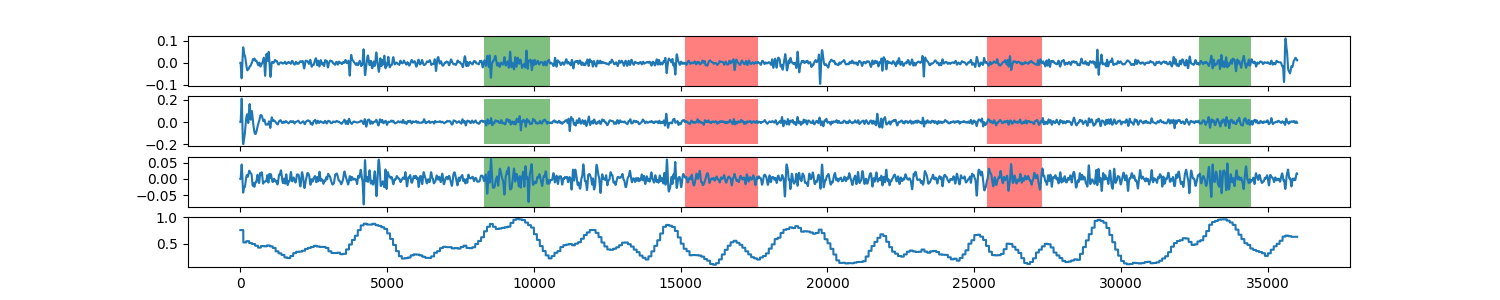

Data behind this chart, as committed beside it:
0, 0.755574220418
1, 0.7556
2, 0.7556
3, 0.7556
4, 0.7556
5, 0.7556
6, 0.7556
7, 0.7556
8, 0.7556
9, 0.7556
10, 0.7556
11, 0.7556
12, 0.7556
13, 0.7556
14, 0.7556
15, 0.7556
16, 0.7556
17, 0.7556
18, 0.7556
19, 0.7556
20, 0.7556
21, 0.7556
22, 0.7556
23, 0.7556
24, 0.7556
25, 0.7556
26, 0.7556
27, 0.7556
28, 0.7556
29, 0.7556
30, 0.7556
31, 0.7556
32, 0.7556
33, 0.7556
34, 0.7556
35, 0.7556
36, 0.7556
37, 0.7556
38, 0.7556
39, 0.7556
40, 0.7556
41, 0.7556
42, 0.7556
43, 0.7556
44, 0.7556
45, 0.7556
46, 0.7556
47, 0.7556
48, 0.7556
49, 0.7556
50, 0.7556
51, 0.7556
52, 0.7556
53, 0.7556
54, 0.7556
55, 0.7556
56, 0.7556
57, 0.7556
58, 0.7556
59, 0.7556
60, 0.7556
... 35,939 more rows
